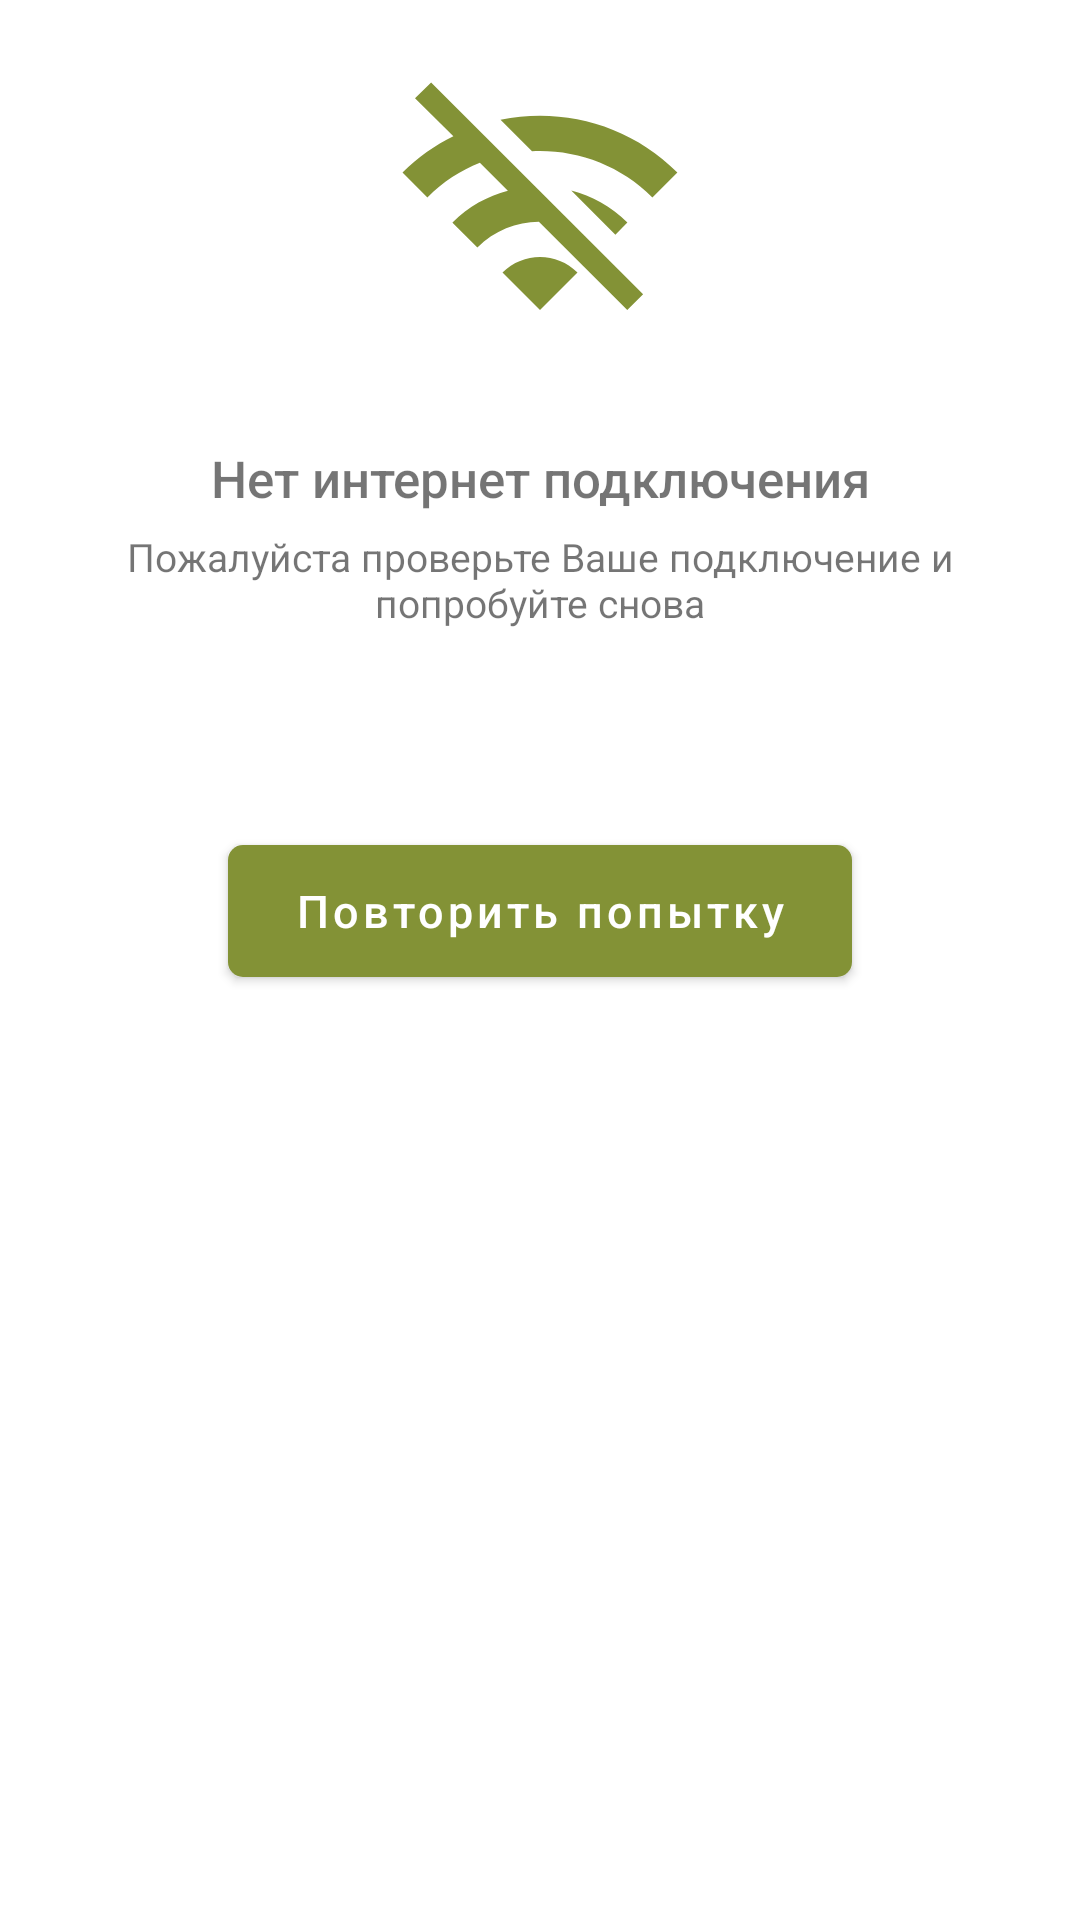

Produce the Android XML layout that renders to this screen, including the resource entries it uses.
<!-- AndroidManifest.xml: application theme Theme.TestPhotoApp -->
<!-- res/layout/no_internet_layout.xml -->
<?xml version="1.0" encoding="utf-8"?>
<androidx.constraintlayout.widget.ConstraintLayout xmlns:android="http://schemas.android.com/apk/res/android"
    android:layout_width="match_parent"
    android:layout_height="wrap_content"
    android:paddingTop="20dp"
    xmlns:app="http://schemas.android.com/apk/res-auto">
    
    <androidx.appcompat.widget.AppCompatImageView
        android:id="@+id/image"
        android:layout_width="100dp"
        android:layout_height="100dp"
        android:src="@drawable/ic_no_connection"
        app:layout_constraintTop_toTopOf="parent"
        app:layout_constraintStart_toStartOf="parent"
        app:layout_constraintEnd_toEndOf="parent" />
    
    <com.google.android.material.textview.MaterialTextView
        android:id="@+id/tv_no_internet"
        android:layout_width="match_parent"
        android:layout_height="wrap_content"
        android:text="@string/no_internet_connection"
        android:textAlignment="center"
        android:layout_marginTop="28dp"
        android:textSize="17sp"
        android:fontFamily="sans-serif-medium"
        android:layout_marginStart="20dp"
        android:layout_marginEnd="20dp"
        app:layout_constraintTop_toBottomOf="@+id/image" />

    <com.google.android.material.textview.MaterialTextView
        android:id="@+id/tv_try_again"
        android:layout_width="match_parent"
        android:layout_height="wrap_content"
        android:text="@string/try_again_text"
        android:layout_marginTop="6dp"
        android:layout_marginStart="20dp"
        android:layout_marginEnd="20dp"
        android:textSize="13sp"
        android:textAlignment="center"
        app:layout_constraintTop_toBottomOf="@+id/tv_no_internet" />
    
    <com.google.android.material.button.MaterialButton
        android:id="@+id/open_settings"
        android:layout_width="wrap_content"
        android:layout_height="56dp"
        android:text="@string/retry"
        android:textAllCaps="false"
        app:backgroundTint="?attr/colorSecondaryVariant"
        app:cornerRadius="5dp"
        android:textColor="#fff"
        android:textSize="15sp"
        android:layout_marginTop="15dp"
        android:paddingStart="22dp"
        android:paddingEnd="22dp"
        android:layout_marginBottom="20dp"
        app:layout_constraintStart_toStartOf="parent"
        app:layout_constraintEnd_toEndOf="parent"
        app:layout_constraintVertical_bias="0.15"
        app:layout_constraintTop_toBottomOf="@id/tv_try_again"
        app:layout_constraintBottom_toBottomOf="parent"  />

</androidx.constraintlayout.widget.ConstraintLayout>
<!-- resources referenced by this layout -->
<resources>
  <!-- drawable ic_no_connection (drawable) -->
  <vector xmlns:android="http://schemas.android.com/apk/res/android"
      android:width="24dp"
      android:height="24dp"
      android:viewportWidth="24"
      android:viewportHeight="24"
      android:tint="?attr/colorSecondaryVariant">
    <path
        android:fillColor="@android:color/white"
        android:pathData="M22.99,9C19.15,5.16 13.8,3.76 8.84,4.78l2.52,2.52c3.47,-0.17 6.99,1.05 9.63,3.7l2,-2zM18.99,13c-1.29,-1.29 -2.84,-2.13 -4.49,-2.56l3.53,3.53 0.96,-0.97zM2,3.05L5.07,6.1C3.6,6.82 2.22,7.78 1,9l1.99,2c1.24,-1.24 2.67,-2.16 4.2,-2.77l2.24,2.24C7.81,10.89 6.27,11.73 5,13v0.01L6.99,15c1.36,-1.36 3.14,-2.04 4.92,-2.06L18.98,20l1.27,-1.26L3.29,1.79 2,3.05zM9,17l3,3 3,-3c-1.65,-1.66 -4.34,-1.66 -6,0z"/>
  </vector>
  <string name="no_internet_connection">Нет интернет подключения</string>
  <string name="retry">Повторить попытку</string>
  <string name="try_again_text">Пожалуйста проверьте Ваше подключение и попробуйте снова</string>
  <style name="Theme.TestPhotoApp" parent="Theme.MaterialComponents.DayNight.NoActionBar">
          
          <item name="colorPrimary">@color/green2</item>
          <item name="colorPrimaryVariant">@color/green3</item>
          <item name="colorOnPrimary">@color/white</item>
          
          <item name="colorSecondary">@color/green2</item>
          <item name="colorSecondaryVariant">@color/green1</item>
          <item name="colorOnSecondary">@color/white</item>
          <item name="editTextColor">@color/black_background</item>
          
          <item name="android:statusBarColor" tools:targetApi="l">?attr/colorPrimaryVariant</item>
          
      </style>
  <color name="green2">#607C21</color>
  <color name="green3">#3F6002</color>
  <color name="white">#FFFFFFFF</color>
  <color name="green1">#839236</color>
  <color name="black_background">#121212</color>
</resources>
